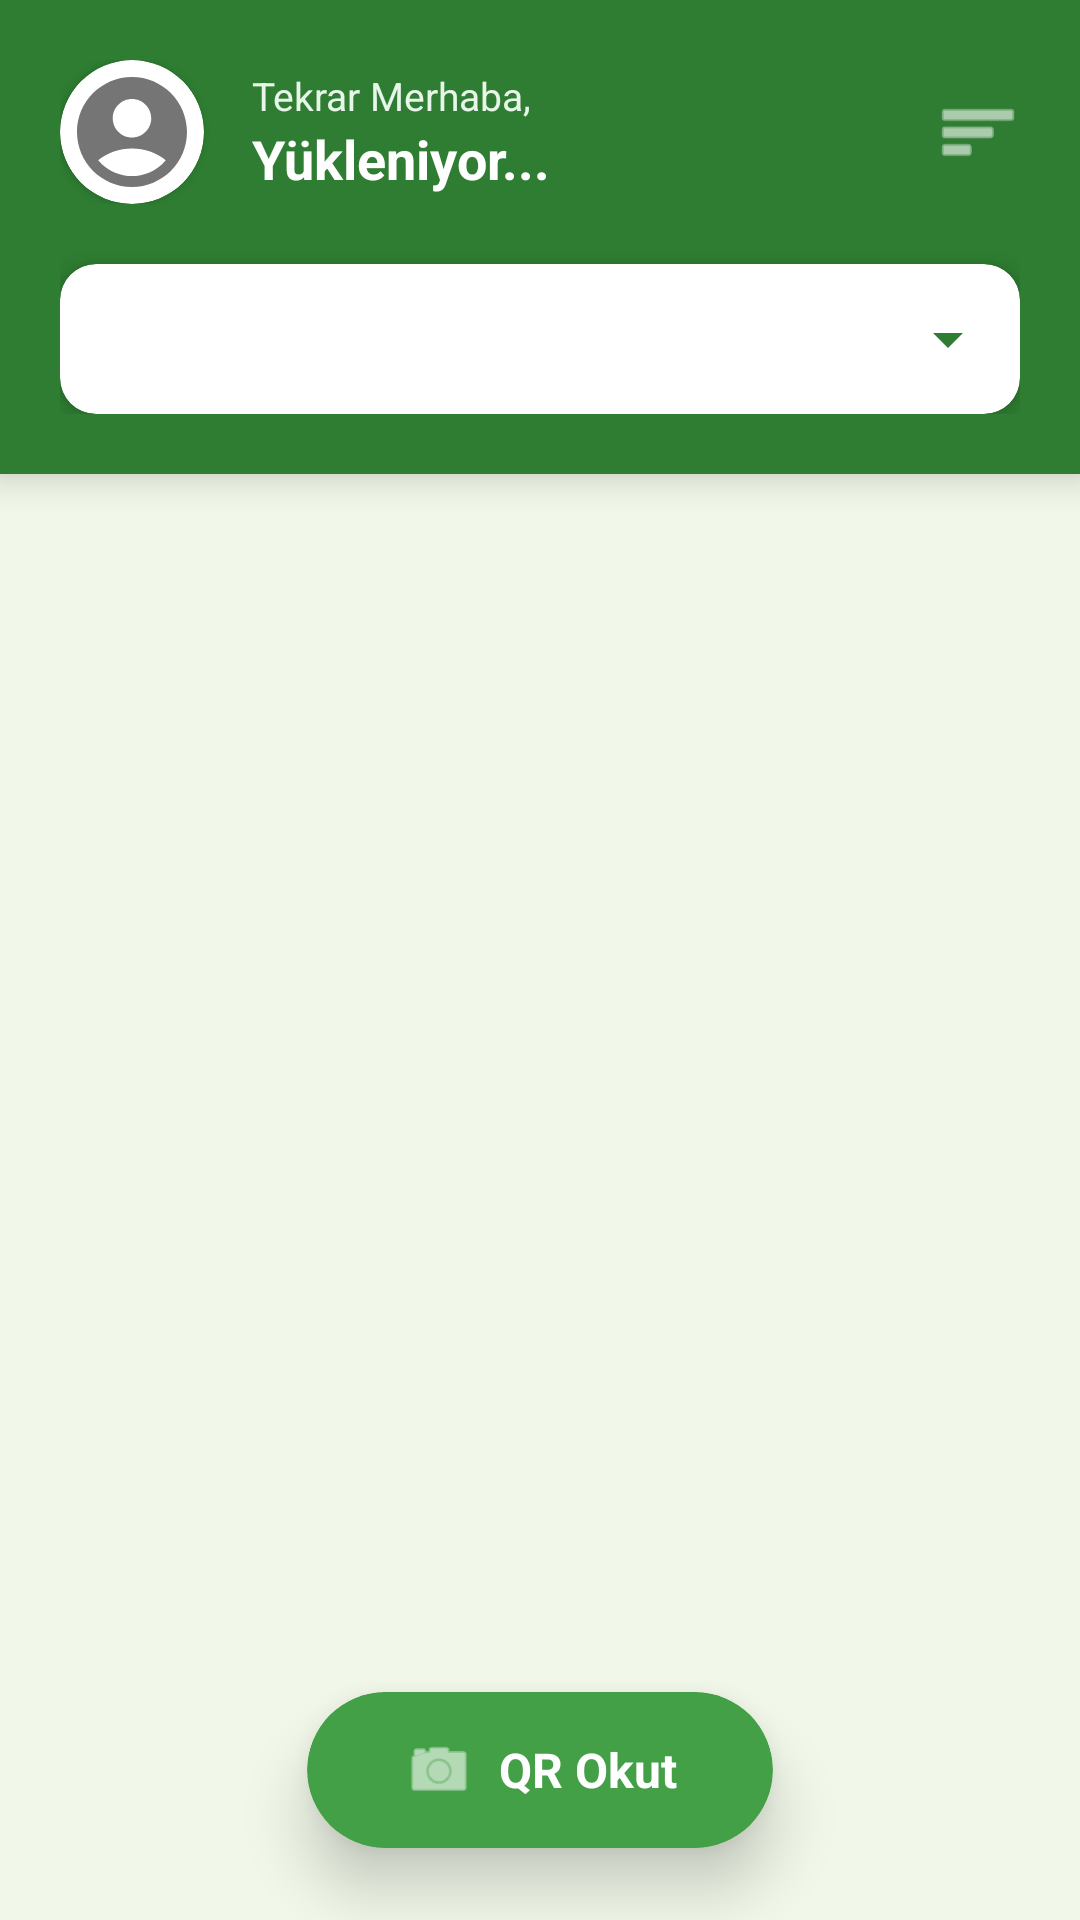

Here is an Android app screen rendered from its layout file. Give the layout XML and the strings, colors and styles it references.
<!-- AndroidManifest.xml: application theme Theme.RestoranApp -->
<!-- res/layout/fragment_home.xml -->
<?xml version="1.0" encoding="utf-8"?>
<androidx.coordinatorlayout.widget.CoordinatorLayout xmlns:android="http://schemas.android.com/apk/res/android"
    xmlns:app="http://schemas.android.com/apk/res-auto"
    android:layout_width="match_parent"
    android:layout_height="match_parent"
    android:background="#F1F8E9"> 

    <LinearLayout
        android:layout_width="match_parent"
        android:layout_height="match_parent"
        android:orientation="vertical">

        
        <LinearLayout
            android:layout_width="match_parent"
            android:layout_height="wrap_content"
            android:background="#2E7D32" 
            android:elevation="8dp"
            android:orientation="vertical"
            android:padding="20dp"
            android:backgroundTint="#2E7D32"> 

            <LinearLayout
                android:layout_width="match_parent"
                android:layout_height="wrap_content"
                android:gravity="center_vertical"
                android:orientation="horizontal">

                
                <androidx.cardview.widget.CardView
                    android:id="@+id/cvProfile"
                    android:layout_width="48dp"
                    android:layout_height="48dp"
                    app:cardCornerRadius="24dp"
                    android:clickable="true"
                    android:focusable="true"
                    app:cardBackgroundColor="#FFFFFF"
                    android:foreground="?android:attr/selectableItemBackground">

                    
                    <ImageView
                        android:id="@+id/ivProfileImage"
                        android:layout_width="match_parent"
                        android:layout_height="match_parent"
                        android:scaleType="centerCrop"
                        android:src="@drawable/profile_placeholder" 
                        android:padding="2dp"/> 
                </androidx.cardview.widget.CardView>

                <LinearLayout
                    android:layout_width="0dp"
                    android:layout_height="wrap_content"
                    android:layout_marginStart="16dp"
                    android:layout_weight="1"
                    android:orientation="vertical">

                    <TextView
                        android:layout_width="wrap_content"
                        android:layout_height="wrap_content"
                        android:text="Tekrar Merhaba,"
                        android:textColor="#E8F5E9"
                        android:textSize="13sp" />

                    <TextView
                        android:id="@+id/tvUserName"
                        android:layout_width="wrap_content"
                        android:layout_height="wrap_content"
                        android:text="Yükleniyor..."
                        android:textColor="#FFFFFF"
                        android:textSize="18sp"
                        android:textStyle="bold" />
                </LinearLayout>

                <ImageView
                    android:id="@+id/ivSort"
                    android:layout_width="28dp"
                    android:layout_height="28dp"
                    android:src="@android:drawable/ic_menu_sort_by_size"
                    app:tint="#FFFFFF"
                    android:clickable="true"
                    android:focusable="true"
                    android:background="?android:attr/selectableItemBackgroundBorderless"/>
            </LinearLayout>

            
            <androidx.cardview.widget.CardView
                android:layout_width="match_parent"
                android:layout_height="wrap_content"
                android:layout_marginTop="20dp"
                app:cardCornerRadius="12dp"
                app:cardElevation="4dp"
                app:cardBackgroundColor="#FFFFFF">

                <Spinner
                    android:id="@+id/spinnerCity"
                    android:layout_width="match_parent"
                    android:layout_height="wrap_content"
                    android:minHeight="50dp"
                    android:padding="8dp"
                    android:backgroundTint="#2E7D32"/> 
            </androidx.cardview.widget.CardView>
        </LinearLayout>

        <androidx.recyclerview.widget.RecyclerView
            android:id="@+id/rvRestaurants"
            android:layout_width="match_parent"
            android:layout_height="0dp"
            android:layout_weight="1"
            android:clipToPadding="false"
            android:padding="16dp"
            android:paddingBottom="80dp"/> 

    </LinearLayout>

    <ProgressBar
        android:id="@+id/progressBar"
        android:layout_width="wrap_content"
        android:layout_height="wrap_content"
        android:layout_gravity="center"
        android:visibility="gone"/>

    
    <androidx.cardview.widget.CardView
        android:id="@+id/btnScanQR"
        android:layout_width="wrap_content"
        android:layout_height="wrap_content"
        android:layout_gravity="bottom|center_horizontal"
        android:layout_marginBottom="24dp"
        app:cardCornerRadius="28dp"
        app:cardElevation="12dp"
        app:cardBackgroundColor="#43A047" 
        android:clickable="true"
        android:focusable="true"
        android:foreground="?android:attr/selectableItemBackground">

        <LinearLayout
            android:layout_width="wrap_content"
            android:layout_height="wrap_content"
            android:orientation="horizontal"
            android:paddingHorizontal="32dp"
            android:paddingVertical="14dp"
            android:gravity="center">

            <ImageView
                android:layout_width="24dp"
                android:layout_height="24dp"
                android:src="@android:drawable/ic_menu_camera"
                app:tint="#FFFFFF"/>

            <TextView
                android:layout_width="wrap_content"
                android:layout_height="wrap_content"
                android:layout_marginStart="8dp"
                android:text="QR Okut"
                android:textColor="#FFFFFF"
                android:textSize="16sp"
                android:textStyle="bold" />
        </LinearLayout>

    </androidx.cardview.widget.CardView>

</androidx.coordinatorlayout.widget.CoordinatorLayout>
<!-- resources referenced by this layout -->
<resources>
  <!-- drawable profile_placeholder (drawable) -->
  <?xml version="1.0" encoding="utf-8"?>
  <vector xmlns:android="http://schemas.android.com/apk/res/android"
      android:width="24dp"
      android:height="24dp"
      android:viewportWidth="24"
      android:viewportHeight="24"
      android:tint="#757575">
    <path
        android:fillColor="@android:color/white"
        android:pathData="M12,2C6.48,2 2,6.48 2,12s4.48,10 10,10 10,-4.48 10,-10S17.52,2 12,2zM12,6c1.93,0 3.5,1.57 3.5,3.5S13.93,13 12,13s-3.5,-1.57 -3.5,-3.5S10.07,6 12,6zM12,20c-2.03,0 -4.43,-0.82 -6.14,-2.88C7.55,15.8 9.68,15 12,15s4.45,0.8 6.14,2.12C16.43,19.18 14.03,20 12,20z"/>
  </vector>
  <style name="Theme.RestoranApp" parent="Base.Theme.RestoranApp" />
  <style name="Base.Theme.RestoranApp" parent="Theme.Material3.DayNight.NoActionBar">
          
          
          <item name="android:windowFullscreen">true</item>
      </style>
</resources>
